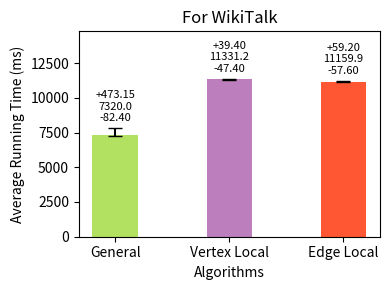

Reproduce this figure in Python. (Note: this script raises an exception after producing the figure.)
import os
import matplotlib.pyplot as plt

counting_times = [7320.04, 11331.2, 11159.9]
counting_min = [7237.64, 11283.8, 11102.3]
counting_max = [7793.19, 11370.6, 11219.1]

inputs = ['General', 'Vertex Local', 'Edge Local']
colors = ['#b2e061','#bd7ebe','#ff5733']

bar_width = 0.40
index = range(len(inputs))

fig, ax = plt.subplots(figsize=(4, 3), dpi=100)

alg1_bars = ax.bar(index, counting_times, bar_width, color=colors, label='Counting')

for i, (v, vmin, vmax) in enumerate(zip(counting_times, counting_min, counting_max)):
    ax.errorbar(i, v, yerr=[[v - vmin], [vmax - v]], fmt='', color='black', markersize=5, capsize=5)

ax.set_ylabel('Average Running Time (ms)')
ax.set_xlabel('Algorithms')
ax.set_xticks([i for i in index])
ax.set_xticklabels(inputs)

for i, (v, vmin, vmax) in enumerate(zip(counting_times, counting_min, counting_max)):
    ax.text(i, vmax + 500, f'+{vmax-v:.2f}\n{v:.1f}\n-{v-vmin:.2f}', ha='center', fontsize=8)

ax.set_ylim(top=max(counting_max) * 1.3)

plt.title('For WikiTalk')
plt.tight_layout()

script_dir = os.path.dirname(os.path.abspath(__file__))
plt.savefig(os.path.join(script_dir, '4cycle_WikiTalk.png'))

plt.show()
